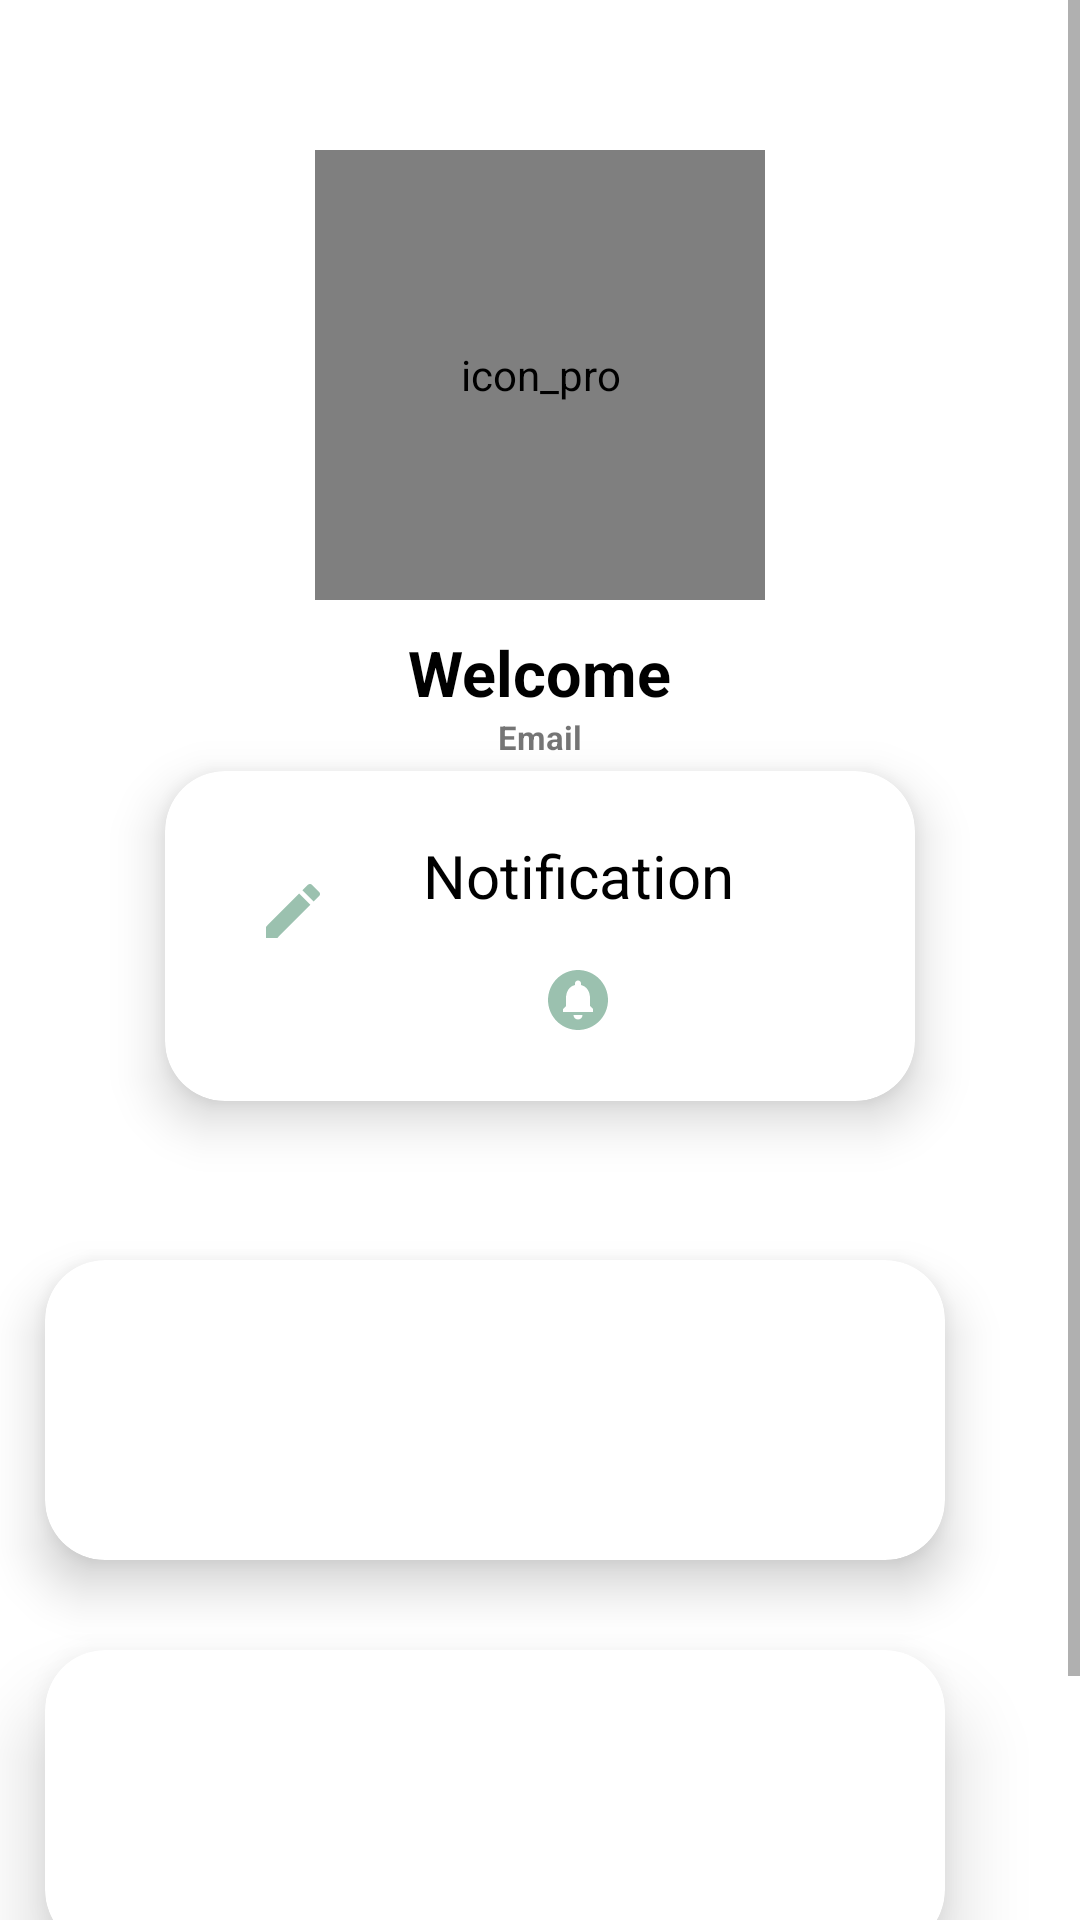

The Android layout XML behind this screen, and the referenced resources:
<!-- AndroidManifest.xml: application theme Theme.ElderlyCareApp -->
<!-- res/layout/fragment_profile.xml -->
<?xml version="1.0" encoding="utf-8"?>
<ScrollView xmlns:android="http://schemas.android.com/apk/res/android"
    xmlns:app="http://schemas.android.com/apk/res-auto"
    xmlns:tools="http://schemas.android.com/tools"
    android:layout_width="match_parent"
    android:layout_height="match_parent"
    android:fillViewport="true">

    <LinearLayout
        android:layout_width="match_parent"
        android:layout_height="wrap_content"
        android:orientation="vertical"
        tools:context=".fragment.ProfileFragment">


        <RelativeLayout
            android:layout_width="match_parent"
            android:layout_height="405dp">

            <LinearLayout
                android:layout_width="match_parent"
                android:layout_height="390dp"
                android:orientation="vertical">


                <de.hdodenhof.circleimageview.CircleImageView
                    android:id="@+id/profile_image"
                    style="@style/RoundedSquare"
                    android:layout_width="150dp"
                    android:layout_height="150dp"
                    android:layout_gravity="center_horizontal"
                    android:layout_marginTop="50dp"
                    android:contentDescription="@string/icon_pro" />


                <TextView
                    android:layout_width="wrap_content"
                    android:layout_height="wrap_content"
                    android:layout_gravity="center_horizontal"
                    android:layout_marginTop="10dp"
                    android:text="@string/welcome"
                    android:textColor="@color/black"
                    android:textSize="21sp"
                    android:textStyle="bold" />

                <TextView
                    android:id="@+id/emailTv"
                    android:layout_width="wrap_content"
                    android:layout_height="wrap_content"
                    android:layout_gravity="center"
                    android:text="@string/email"
                    android:textSize="11sp"
                    android:textStyle="bold" />
            </LinearLayout>

            <androidx.cardview.widget.CardView
                android:layout_width="250dp"
                android:layout_height="110dp"
                android:layout_centerHorizontal="true"
                android:layout_marginTop="257dp"
                app:cardCornerRadius="20dp"
                app:cardElevation="10dp">

                <androidx.constraintlayout.utils.widget.ImageFilterButton
                    android:id="@+id/edit_Profile"
                    android:layout_width="45dp"
                    android:layout_height="53dp"
                    android:layout_marginStart="20sp"
                    android:layout_marginTop="20sp"
                    android:background="@color/white"
                    android:padding="20dp"
                    android:src="@drawable/ic_baseline_edit_24" />

                <LinearLayout
                    android:layout_width="wrap_content"
                    android:layout_height="match_parent"
                    android:layout_marginStart="70dp"
                    android:layout_weight="1"
                    android:gravity="center"
                    android:orientation="vertical"
                    android:padding="8dp"
                    tools:ignore="UselessParent">


                    <TextView
                        android:layout_width="wrap_content"
                        android:layout_height="wrap_content"
                        android:gravity="center"
                        android:padding="8dp"
                        android:text="@string/notification"
                        android:textColor="@color/black"
                        android:textSize="20sp" />

                    <androidx.constraintlayout.utils.widget.ImageFilterView
                        android:id="@+id/notifications"
                        android:layout_width="wrap_content"
                        android:layout_height="wrap_content"
                        android:layout_gravity="center"
                        android:clickable="true"
                        android:padding="8dp"
                        android:src="@drawable/ic_baseline_circle_notifications_24" />
                </LinearLayout>

            </androidx.cardview.widget.CardView>
        </RelativeLayout>

        <androidx.cardview.widget.CardView
            android:layout_width="300dp"
            android:layout_height="100dp"
            android:layout_margin="15dp"
            app:cardCornerRadius="20dp"
            app:cardElevation="10dp">

            <TextView
                android:id="@+id/healthCare"
                android:layout_width="wrap_content"
                android:layout_height="wrap_content"
                android:layout_gravity="start"
                android:autoSizeTextType="uniform"
                android:paddingStart="20dp"
                android:textSize="20sp"
                tools:ignore="RtlSymmetry" />
        </androidx.cardview.widget.CardView>

        <androidx.cardview.widget.CardView
            android:layout_width="300dp"
            android:layout_height="100dp"
            android:layout_margin="15dp"
            app:cardCornerRadius="20dp"
            app:cardElevation="15dp">

            <TextView
                android:id="@+id/Notes"
                android:layout_width="wrap_content"
                android:layout_height="wrap_content"
                android:layout_gravity="start"
                android:paddingStart="20dp"
                android:textSize="20sp"
                tools:ignore="RtlSymmetry" />


        </androidx.cardview.widget.CardView>

        <androidx.appcompat.widget.AppCompatButton
            android:id="@+id/logoutBtn"
            android:background="@drawable/background_color"
            android:layout_width="wrap_content"
            android:layout_height="wrap_content"
            android:layout_gravity="center_horizontal"
            android:layout_marginTop="20dp"
            android:text="@string/log_out"
            android:textColor="@color/white"
            android:textStyle="bold" />

    </LinearLayout>
</ScrollView>
<!-- resources referenced by this layout -->
<resources>
  <color name="black">#FF000000</color>
  <color name="white">#FFFFFFFF</color>
  <!-- drawable background_color (drawable) -->
  <?xml version="1.0" encoding="utf-8"?>
  <shape xmlns:android="http://schemas.android.com/apk/res/android">
  
      <gradient
          android:startColor="@color/baby_white"
          android:endColor="@color/baby_blue"/>
  <corners
      android:radius="40dp"/>
  </shape>
  <!-- drawable ic_baseline_circle_notifications_24 (drawable) -->
  <vector android:height="24dp" android:tint="#9BC1AF"
      android:viewportHeight="24" android:viewportWidth="24"
      android:width="24dp" xmlns:android="http://schemas.android.com/apk/res/android">
      <path android:fillColor="@android:color/white" android:pathData="M12,2C6.48,2 2,6.48 2,12s4.48,10 10,10 10,-4.48 10,-10S17.52,2 12,2zM12,18.5c-0.83,0 -1.5,-0.67 -1.5,-1.5h3c0,0.83 -0.67,1.5 -1.5,1.5zM17,16L7,16v-1l1,-1v-2.61C8,9.27 9.03,7.47 11,7v-0.5c0,-0.57 0.43,-1 1,-1s1,0.43 1,1L13,7c1.97,0.47 3,2.28 3,4.39L16,14l1,1v1z"/>
  </vector>
  <!-- drawable ic_baseline_edit_24 (drawable) -->
  <vector android:height="24dp" android:tint="#9BC1AF"
      android:viewportHeight="24" android:viewportWidth="24"
      android:width="24dp" xmlns:android="http://schemas.android.com/apk/res/android">
      <path android:fillColor="@android:color/white" android:pathData="M3,17.25V21h3.75L17.81,9.94l-3.75,-3.75L3,17.25zM20.71,7.04c0.39,-0.39 0.39,-1.02 0,-1.41l-2.34,-2.34c-0.39,-0.39 -1.02,-0.39 -1.41,0l-1.83,1.83 3.75,3.75 1.83,-1.83z"/>
  </vector>
  <string name="email">Email</string>
  <string name="icon_pro">icon_pro</string>
  <string name="log_out">Log out</string>
  <string name="notification">Notification</string>
  <string name="welcome">Welcome</string>
  <style name="Theme.ElderlyCareApp" parent="Theme.MaterialComponents.DayNight.NoActionBar">
          
          <item name="colorPrimary">@color/baby_blue</item>
          <item name="colorPrimaryVariant">@color/baby_blue</item>
          <item name="colorOnPrimary">@color/white</item>
          
          <item name="colorSecondary">@color/baby_blue</item> 
          <item name="colorSecondaryVariant">@color/baby_blue</item>
          <item name="colorOnSecondary">@color/white</item>
          
          <item name="android:statusBarColor" tools:targetApi="l">?attr/colorPrimaryVariant</item>
          
      </style>
  <color name="baby_white">#f8ffe8</color>
  <color name="baby_blue">#A3C9B8</color>
</resources>
